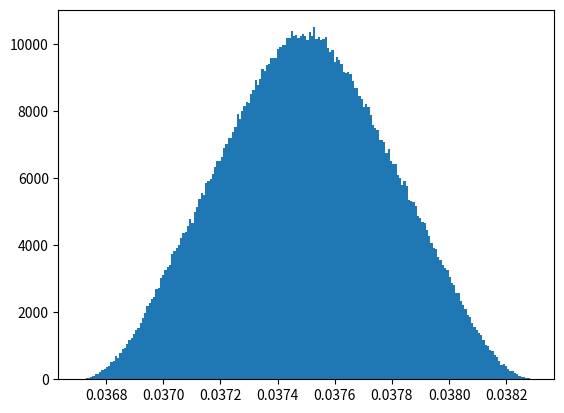

Write the Python code that produced this figure.
# -*- coding: utf-8 -*-
"""
Created on Tue Apr 19 11:06:54 2022

@author: 20705251

Assignment 10

Description:
    This code uses the Monte Carlo approach to determine the volume of a 
    box and its uncertainty. Given the width, depth, and height of the box.

"""

import numpy as np #used for the square root function
import matplotlib.pylab as plt #used to plot the histogram 

print('This code is designed to calculate the volume of a box given its width,\
      depth, height. Alonside with that the unceratainties are also \
          calculated.')

N = 1_000_000 #number of samples
MAXBINS = 200 #limit the number of histogram bins to this value 

#input data
w_nominal, w_postol, w_negtol = 50e-2, 0.5e-2, 0.5e-2 #width in meters
d_nominal, d_postol, d_negtol = 30e-2, 1e-3, 1e-3 #depth in meters
h_nominal, h_postol, h_negtol = 25e-2, 2e-3, 2e-3 #height in meters

#----------------------------User Defined Functions-------------------------

#this function is used to print the resultant values
def print_nominal_tol(label, nominal, postol, negtol):
    """
    This function is is used to print the resultant values.
    
    Parameters
    ----------
    label : String
        Used to show what is being calculated.
    nominal : float (1 decimal point)
        The result.
    postol : float (3 decimal places)
        positive value of the uncertainty.
    negtol : float (3 decimal places)
        negative value for the uncertainty.

    Returns
    -------
    None.

    """
    #tolerance with 2 significant digits
    print(f'{label} = {nominal:g} +{postol:.2g}/-{negtol:.2g}')

#this function is to calculate the volume
def func(a, b, c):
    """
    This function calculates the volume of the box given 3 measurements.

    Parameters
    ----------
    a : float
        first measurement (since they are gettin multiplied, it does not \
                               in what order the values are parsed in).
    b : float
        second measurement.
    c : float
        third measurement.

    Returns
    -------
    TYPE
        The result are the 3 measurements multipled with each other. Once this
        is the formula used to calclate the volume of a box. 
        Volume = width*height*depth.

    """
    return a * b * c #the volume is calculated as width*height*depth

def uniform_samples(N, nominal = 0.0, tol = 0.0, negtol = None):
    """
    Uniformly returns a list with random numbers between the range of an error
    interval.

    Parameters
    ----------
    N : integer
        Sample size.
    nominal : flot, optional
        The original measurement. The default is 0.0.
    tol : float, optional
        The uncertainty. The default is 0.0.
    negtol : float, optional
        If needed, the negative uncertainty, which is equal to the uncertainty
        most of the time, as well is parsed. The default is None.

    Returns
    -------
    Array
        An array of defined dimension, that has its lower boundary at
        nominal - negative tolerance and its upper boundary at nominal + 
        tolerance.

    """
    #if there is no negative tolerance, assume it to be the same as the 
    #tolerance
    if negtol is None: 
        negtol = tol
    return np.random.uniform(nominal - negtol, nominal + tol, N)
    
#get the samples for the physical measurements involved in [m]
w_samples = uniform_samples(N, w_nominal, w_postol, w_negtol)
d_samples = uniform_samples(N, d_nominal, d_postol, d_negtol)
h_samples = uniform_samples(N, h_nominal, h_postol, h_negtol)

#evaluate samples of the function
func_samples = func(w_samples, d_samples, h_samples)

#nominal value of the function
func_nominal = func(w_nominal, d_nominal, h_nominal)


#use max for postol approx. assume nominal to be the analytical value
#and the random values to be the numerical values
func_postol = func_samples.max() - func_nominal 

#same goes for the negative tolerance  #use min for negtol approx.
func_negtol = func_nominal - func_samples.min()

#use the defined function to print the values calculated
print_nominal_tol('w', w_nominal, w_postol, w_negtol)
print_nominal_tol('d', d_nominal, d_postol, d_negtol)
print_nominal_tol('h', h_nominal, h_postol, h_negtol)
print_nominal_tol('Volume (w*d*h)', func_nominal, func_postol, func_negtol)


#plot the histogram of all samples obtained.
plt.hist(func_samples, bins=min(int(np.sqrt(N)),MAXBINS))